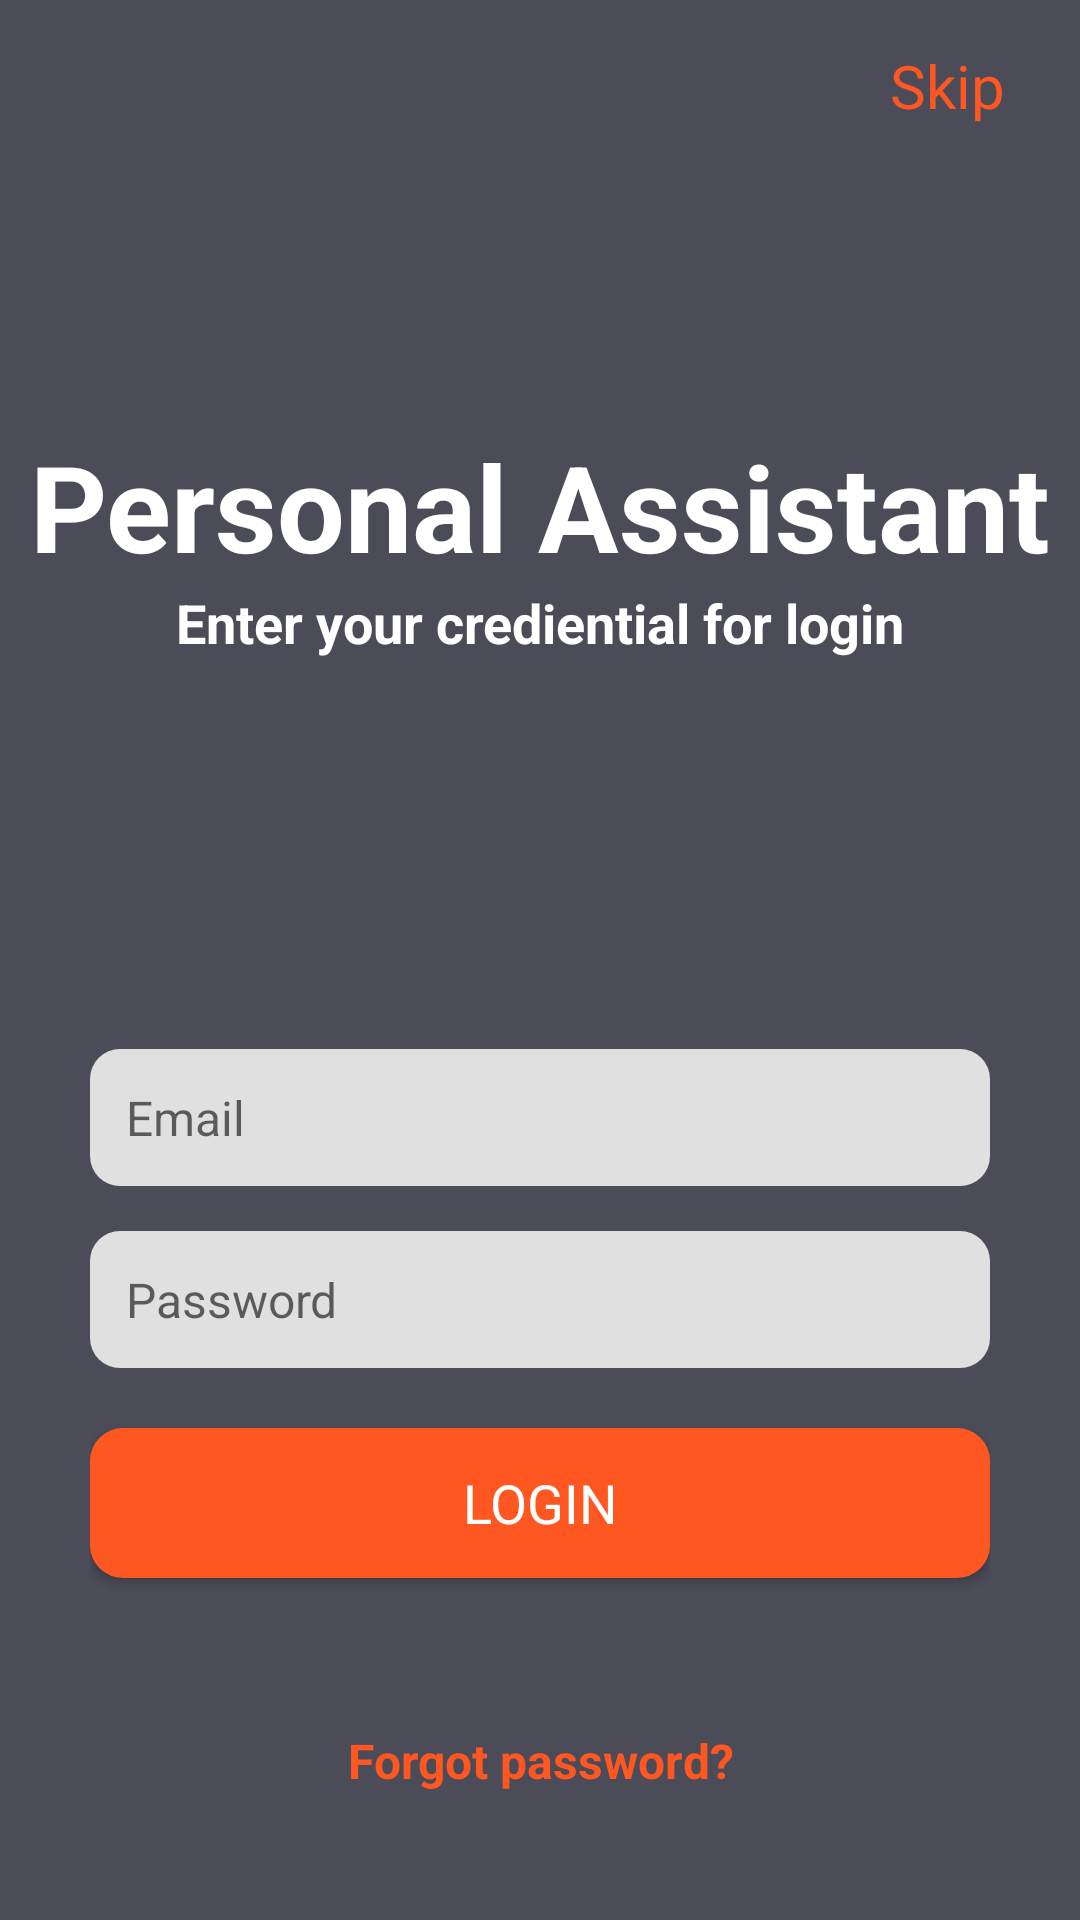

Android layout source for this screen:
<!-- AndroidManifest.xml: application theme Theme.PersonalAssistant -->
<!-- res/layout/activity_login.xml -->
<?xml version="1.0" encoding="utf-8"?>
<LinearLayout xmlns:android="http://schemas.android.com/apk/res/android"
    xmlns:app="http://schemas.android.com/apk/res-auto"
    xmlns:tools="http://schemas.android.com/tools"
    android:id="@+id/main"
    android:layout_width="match_parent"
    android:layout_height="match_parent"
    android:background="@color/backgroundColor"
    android:orientation="vertical"
    tools:context=".LoginActivity">
<RelativeLayout
    android:layout_width="match_parent"
    android:layout_height="wrap_content"
    android:layout_marginTop="15dp"
    android:layout_marginBottom="100dp">

    <TextView
        android:id="@+id/skipLink"
        android:layout_width="wrap_content"
        android:layout_height="wrap_content"
        android:clickable="true"
        android:focusable="true"
        android:text="@string/skip"
        android:textAlignment="center"
        android:textColor="@color/orange"
        android:textSize="20sp"
        android:layout_alignParentRight="true"
        android:layout_marginHorizontal="25dp"/>
</RelativeLayout>
    <TextView
        android:layout_width="match_parent"
        android:layout_height="wrap_content"
        android:text="@string/app_name"
        android:textAlignment="center"
        android:textColor="@color/white"
        android:textSize="40sp"
        android:textStyle="bold" />
    <TextView
        android:layout_width="match_parent"
        android:layout_height="wrap_content"
        android:text="Enter your crediential for login"
        android:textAlignment="center"
        android:textColor="@color/white"
        android:textSize="18sp"
        android:layout_marginBottom="100dp"
        android:textStyle="bold" />

        <LinearLayout
            android:layout_width="match_parent"
            android:layout_height="wrap_content"
            android:orientation="vertical"
            android:padding="30dp"
            android:gravity="center_horizontal">

            
            <EditText
                android:id="@+id/emailText"
                android:layout_width="match_parent"
                android:layout_height="wrap_content"
                android:background="@drawable/edit_text_bg"
                android:padding="12dp"
                android:inputType="textEmailAddress"
                android:hint="@string/email"
                android:textColor="@color/black"
                android:textSize="16sp"
                android:layout_marginBottom="15dp" />

            
            <EditText
                android:id="@+id/passwordText"
                android:layout_width="match_parent"
                android:layout_height="wrap_content"
                android:background="@drawable/edit_text_bg"
                android:padding="12dp"
                android:inputType="textPassword"
                android:hint="@string/password"
                android:textColor="@color/black"
                android:textSize="16sp"
                android:layout_marginBottom="20dp" />

            
            <Button
                android:id="@+id/loginBtn"
                android:layout_width="match_parent"
                android:layout_height="50dp"
                android:text="@string/login"
                android:background="@drawable/orange_btn"
                android:textColor="@color/white"
                android:textSize="18sp" />
            <TextView
                android:id="@+id/forgotPasswordLink"
                android:layout_width="wrap_content"
                android:layout_height="wrap_content"
                android:text="@string/forgot_password"
                android:textColor="@color/orange"
                android:textSize="16sp"
                android:textStyle="bold"
                android:textAlignment="center"
                android:layout_marginTop="50dp"
                android:clickable="true"
                android:focusable="true"/>
            
            <LinearLayout
                android:layout_width="wrap_content"
                android:layout_height="wrap_content"
                android:layout_marginTop="80dp"
                android:layout_gravity="center_horizontal"
                android:orientation="horizontal">
                <TextView
                    android:layout_width="wrap_content"
                    android:layout_height="wrap_content"
                    android:text="@string/dont_have_account_signup"
                    android:textColor="@color/white"
                    android:textSize="16sp"
                    android:textStyle="bold"
                    android:textAlignment="center"
                    android:clickable="true"
                    android:focusable="true"/>
                <TextView
                    android:id="@+id/signupLink"
                    android:layout_width="wrap_content"
                    android:layout_height="wrap_content"
                    android:text="@string/sign_up"
                    android:textColor="@color/orange"
                    android:textSize="16sp"
                    android:textStyle="bold"
                    android:textAlignment="center"
                    android:clickable="true"
                    android:layout_marginLeft="15dp"
                    android:focusable="true"/>
            </LinearLayout>

        </LinearLayout>
</LinearLayout>
<!-- resources referenced by this layout -->
<resources>
  <color name="backgroundColor">#4C4B58</color>
  <color name="black">#FF000000</color>
  <color name="orange">#FF5722</color>
  <color name="white">#FFFFFFFF</color>
  <!-- drawable edit_text_bg (drawable) -->
  <?xml version="1.0" encoding="utf-8"?>
  <shape xmlns:android="http://schemas.android.com/apk/res/android"
      android:shape="rectangle">
      <corners android:radius="10dp" />
      <solid android:color="@color/lightGray" />
      <padding android:left="10dp" android:right="10dp" />
  </shape>
  <!-- drawable orange_btn (drawable) -->
  <?xml version="1.0" encoding="utf-8"?>
  <shape xmlns:android="http://schemas.android.com/apk/res/android" android:shape="rectangle">
      <stroke
          android:color="@color/orange"
          android:width="2dp"/>
      <corners
          android:radius="10dp"/>
      <solid
          android:color="@color/orange"/>
  </shape>
  <string name="app_name">Personal Assistant</string>
  <string name="dont_have_account_signup">Don’t have an account?</string>
  <string name="email">Email</string>
  <string name="forgot_password">Forgot password?</string>
  <string name="login">Login</string>
  <string name="password">Password</string>
  <string name="sign_up">Sign Up</string>
  <string name="skip">Skip</string>
  <style name="Theme.PersonalAssistant" parent="Base.Theme.PersonalAssistant" />
  <color name="lightGray">#E0E0E0</color>
  <style name="Base.Theme.PersonalAssistant" parent="Theme.AppCompat.DayNight.NoActionBar">
          
          
          <item name="fontFamily">sans-serif</item>
      </style>
</resources>
